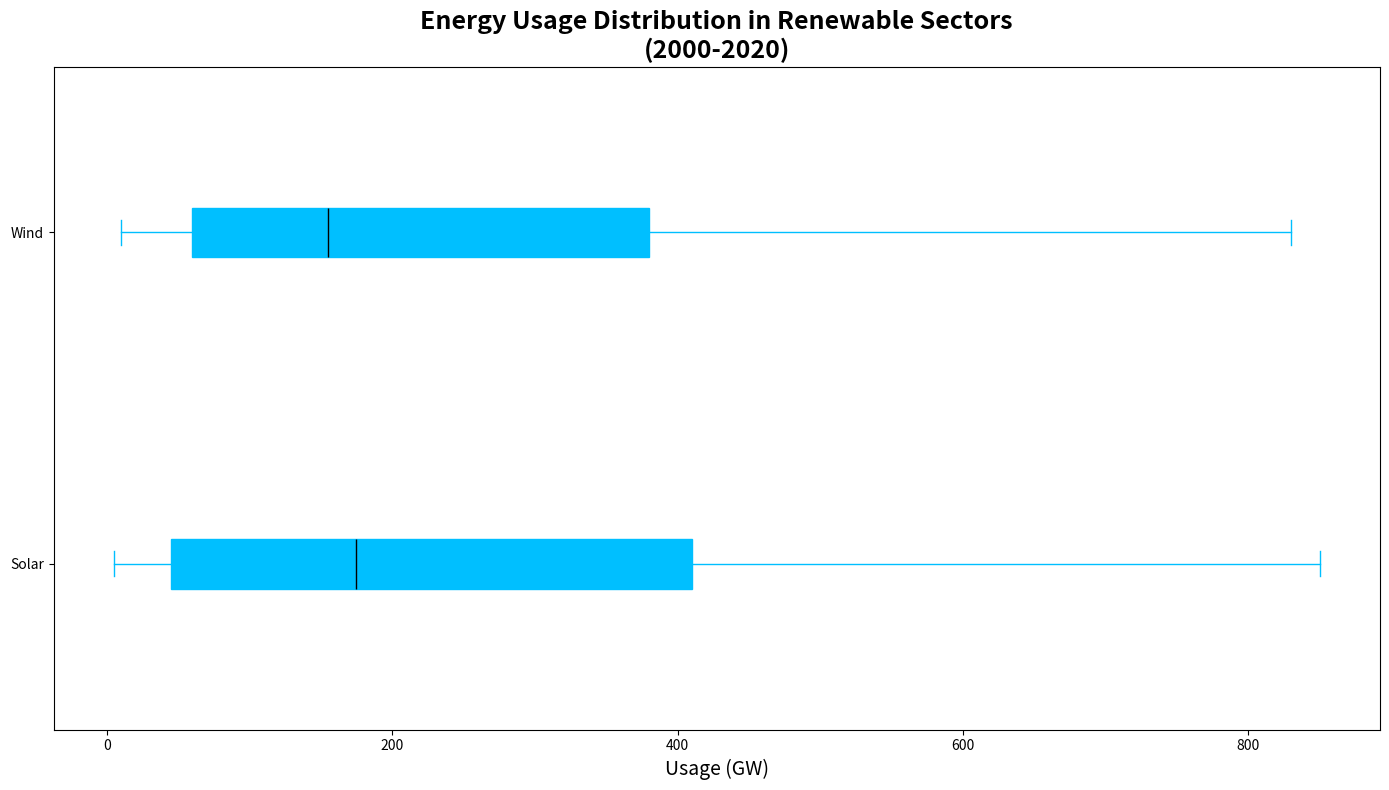

Write the Python code that produced this figure.
import numpy as np
import matplotlib.pyplot as plt

solar = np.array([
    5, 10, 15, 20, 30, 45, 60, 85, 110, 140,
    175, 215, 250, 295, 350, 410, 475, 550, 640, 740, 850
])
wind = np.array([
    10, 15, 20, 30, 45, 60, 75, 90, 110, 130,
    155, 185, 220, 265, 320, 380, 450, 530, 620, 720, 830
])

energy_data = np.vstack([solar, wind]).T  # Transposed for boxplot compatibility

fig, ax = plt.subplots(figsize=(14, 8))

# Creating a horizontal boxplot
ax.boxplot(energy_data, vert=False, patch_artist=True,
           boxprops=dict(facecolor='#00BFFF', color='#00BFFF'),
           whiskerprops=dict(color='#00BFFF'),
           capprops=dict(color='#00BFFF'),
           medianprops=dict(color='black'))

ax.set_title("Energy Usage Distribution in Renewable Sectors\n(2000-2020)", fontsize=18, fontweight='bold')
ax.set_xlabel('Usage (GW)', fontsize=14)
ax.set_yticklabels(['Solar', 'Wind'])  # Update y-ticks to reflect data categories

plt.tight_layout()
plt.show()
